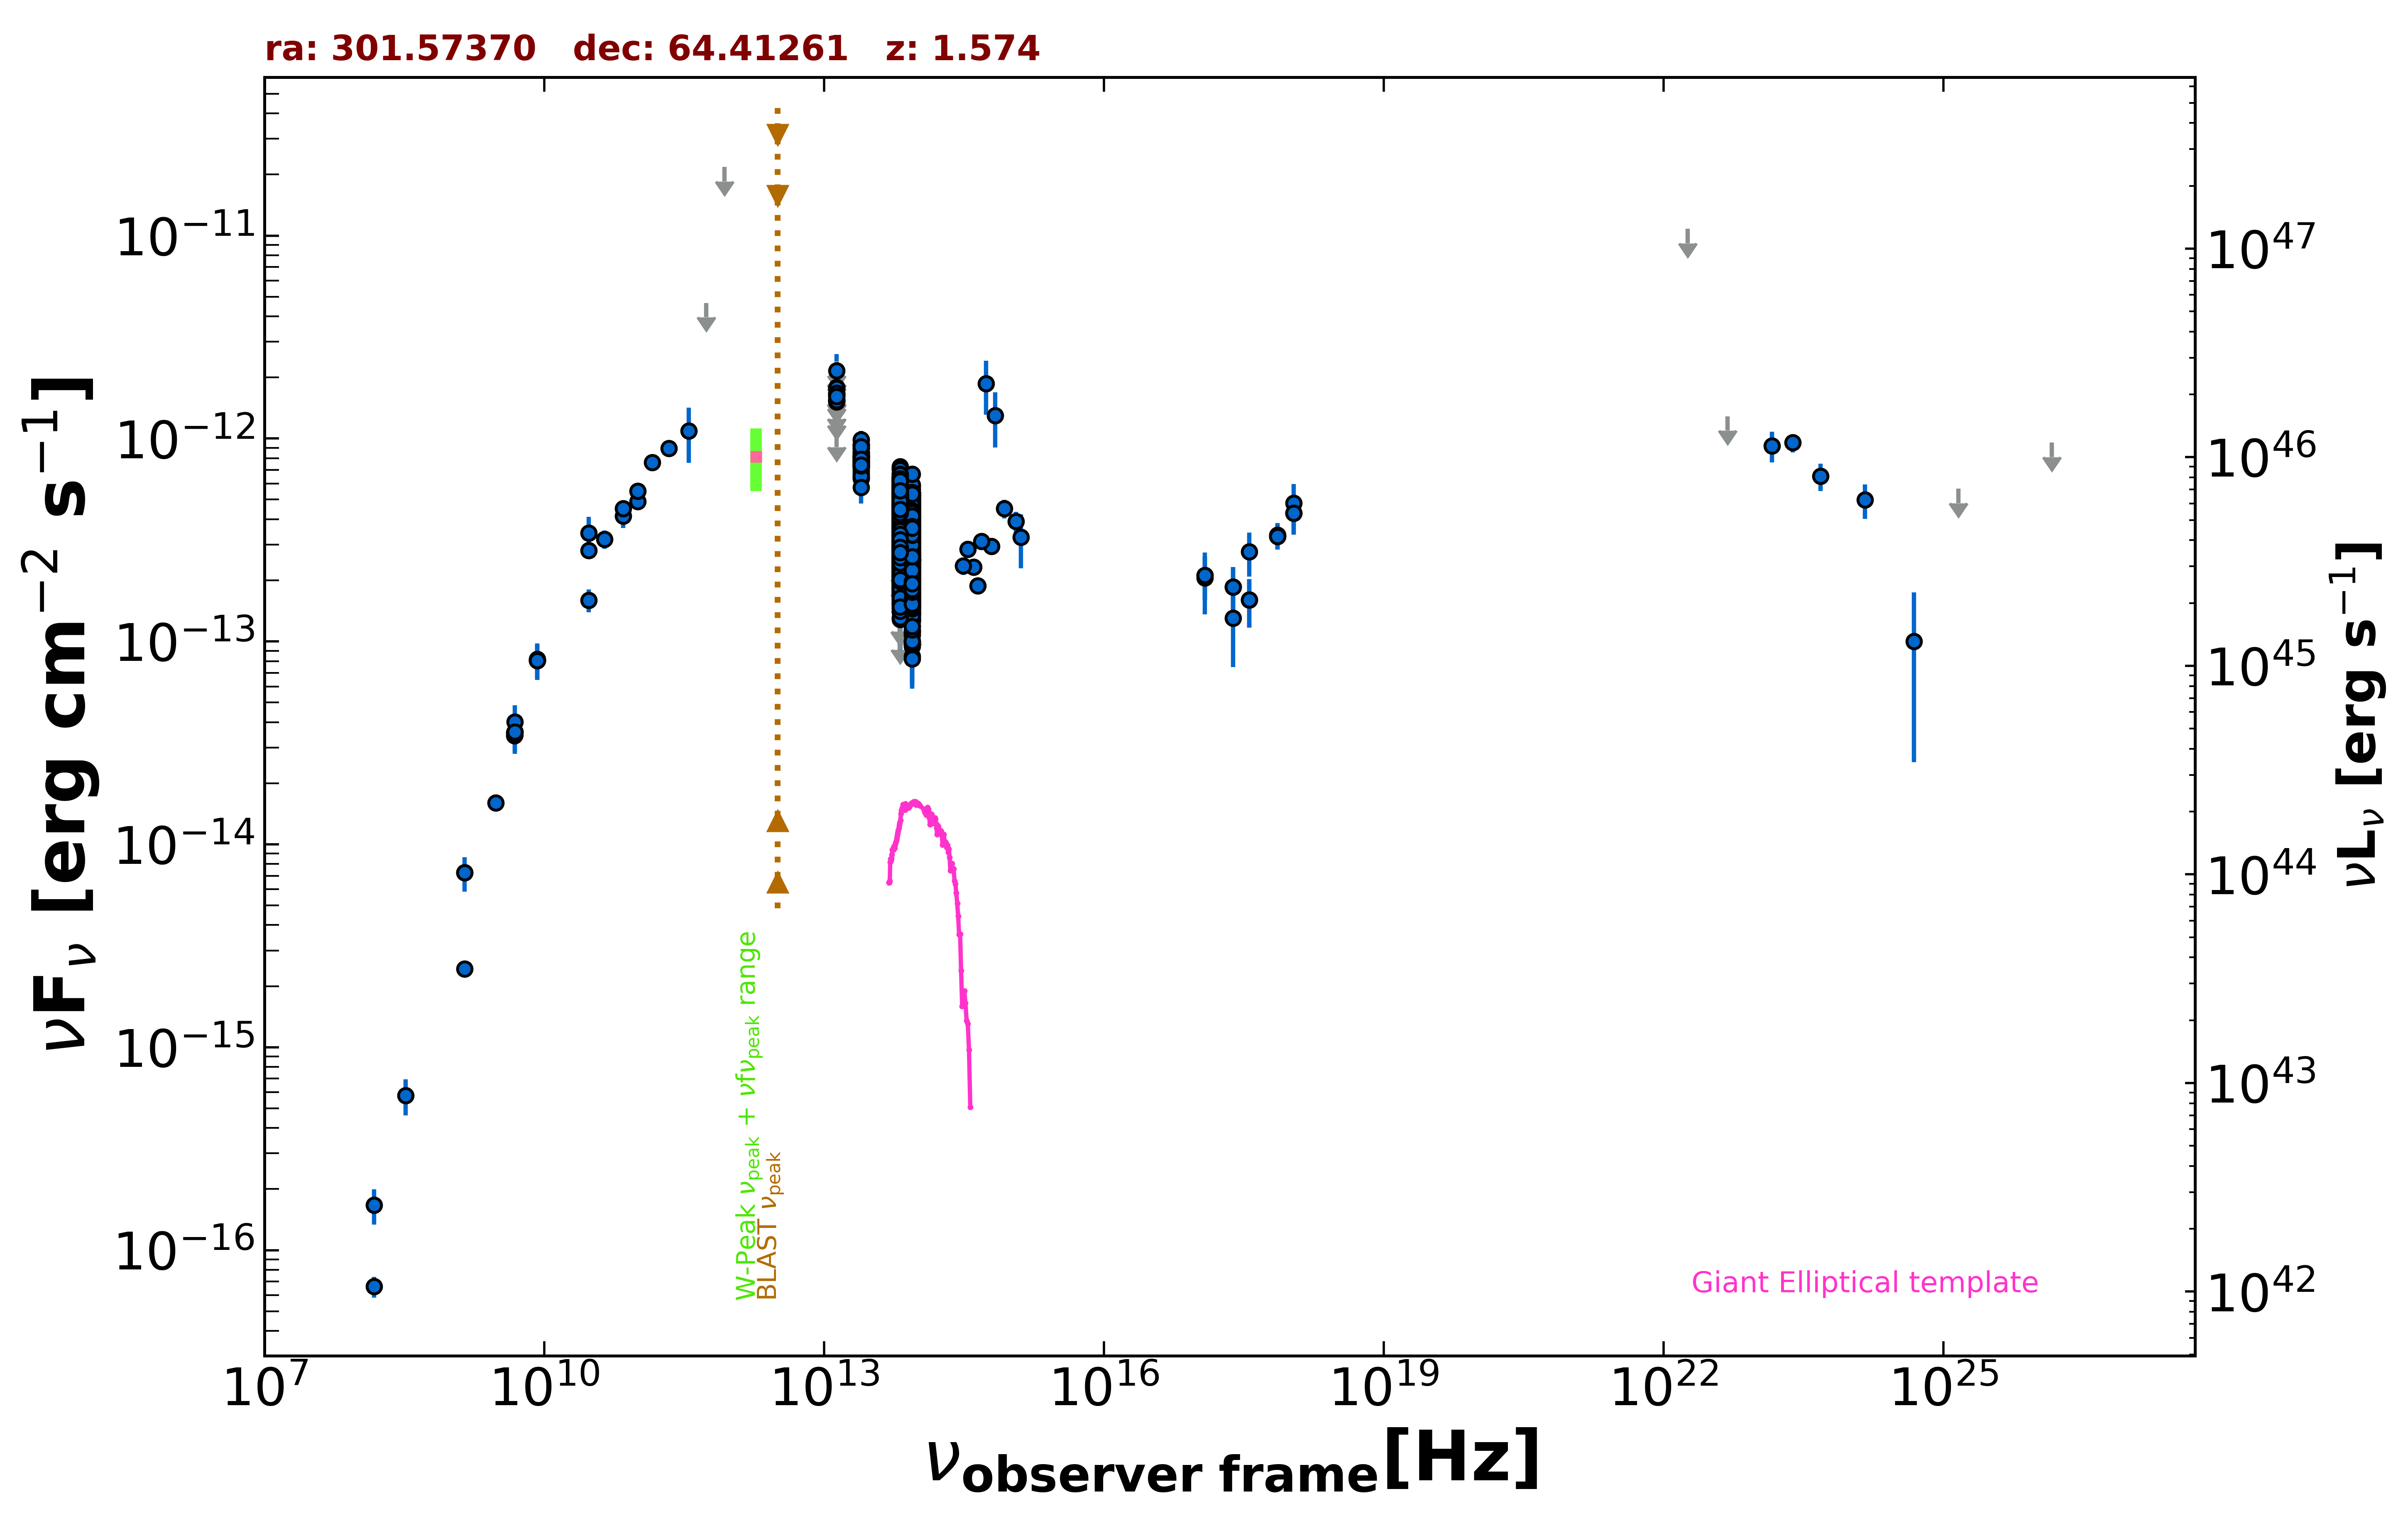

Data behind this chart, as committed beside it:
freq., flux, err_flux, MJD_start, MJD_end, flag, catalog, reference
1.400e+09, 7.259e-15, 2.560e-16, 55000, 55000, , NVSS, Condon et al. 1998  AJ  115  1693
3.000e+09, 1.598e-14, 8.000e-17, 55000, 55000, , VLASSQL, Gordon et al. 2021  ApJS  255  30
2.418e+17, 1.302e-13, 5.560e-14, 55000, 55000, , RASS, Boller et al. 2016  A&A  103  1
2.418e+17, 1.857e-13, 4.730e-14, 54452, 54452, , 1OUSX, Giommi et al. in preparation
1.209e+17, 2.114e-13, 5.140e-14, 54452, 54452, , 1OUSX, Giommi et al. in preparation
3.627e+17, 1.600e-13, 4.310e-14, 54452, 54452, , 1OUSX, Giommi et al. in preparation
7.253e+17, 3.301e-13, 4.590e-14, 54452, 54452, , 1OUSX, Giommi et al. in preparation
1.088e+18, 4.287e-13, 9.320e-14, 54452, 54452, , 1OUSX, Giommi et al. in preparation
7.253e+17, 3.337e-13, 5.020e-14, 55000, 55000, , 2SXPS, Evans et al. 2020  ApJS  247  54
1.209e+17, 2.054e-13, 6.925e-14, 55000, 55000, , 2SXPS, Evans et al. 2020  ApJS  247  54
3.627e+17, 2.764e-13, 6.775e-14, 55000, 55000, , 2SXPS, Evans et al. 2020  ApJS  247  54
1.088e+18, 4.812e-13, 1.148e-13, 55000, 55000, , 2SXPS, Evans et al. 2020  ApJS  247  54
1.500e+08, 6.615e-17, 7.800e-18, 55000, 55000, , TGSS150, Intema et al. 2017  A&A  598  A781
8.400e+09, 8.047e-14, 0.000e+00, 55000, 55000, , CRATES, Healey et al. 2007  ApJS  171  61
4.800e+09, 3.437e-14, 3.025e-15, 55000, 55000, , GB6, Gregory et al. 1996  ApJS  103  427
4.800e+09, 3.547e-14, 3.265e-15, 55000, 55000, , GB87, Gregory et al. 1992  VizieR  VIII/14/j20…
4.850e+09, 3.579e-14, 0.000e+00, 55000, 55000, , NORTH20, White and Becker  1992  ApJS  79  331
1.400e+09, 2.436e-15, 0.000e+00, 55000, 55000, , NORTH20, White and Becker  1992  ApJS  79  331
1.000e+11, 4.888e-13, 4.010e-14, 55000, 55000, , PCCS2100, GHz The Planck Collaboration 2018  A&A  …
3.000e+10, 2.814e-13, 1.460e-14, 55000, 55000, , PCCS2, 30 GHz The Planck Collaboration 2018  A&…
7.000e+10, 4.159e-13, 5.330e-14, 55000, 55000, , PCCS2, 70 GHz The Planck Collaboration 2018  A&…
3.000e+10, 1.597e-13, 2.065e-14, 55000, 55000, , PCNT, The Planck Collaboration 2018  A&A  619 …
4.400e+10, 3.189e-13, 3.320e-14, 55000, 55000, , PCNT, The Planck Collaboration 2018  A&A  619 …
7.000e+10, 4.524e-13, 3.350e-14, 55000, 55000, , PCNT, The Planck Collaboration 2018  A&A  619 …
1.000e+11, 5.495e-13, 2.690e-14, 55000, 55000, , PCNT, The Planck Collaboration 2018  A&A  619 …
1.430e+11, 7.629e-13, 4.325e-14, 55000, 55000, , PCNT, The Planck Collaboration 2018  A&A  619 …
2.170e+11, 8.947e-13, 7.520e-14, 55000, 55000, , PCNT, The Planck Collaboration 2018  A&A  619 …
3.530e+11, 1.088e-12, 3.306e-13, 55000, 55000, , PCNT, The Planck Collaboration 2018  A&A  619 …
5.450e+11, 4.658e-12, 0.000e+00, 55000, 55000, UL, PCNT, The Planck Collaboration 2018  A&A  619 …
8.570e+11, 2.179e-11, 0.000e+00, 55000, 55000, UL, PCNT, The Planck Collaboration 2018  A&A  619 …
8.817e+13, 2.828e-13, 1.850e-15, 55000, 55000, , UNWISE, Schlafly et al. 2019  ApJS  240  30
6.517e+13, 3.483e-13, 2.800e-15, 55000, 55000, , UNWISE, Schlafly et al. 2019  ApJS  240  30
8.817e+13, 2.816e-13, 8.850e-15, 55000, 55000, , WISE, Wright et al. 2010  AJ  140  1868
6.517e+13, 3.991e-13, 1.065e-14, 55000, 55000, , WISE, Wright et al. 2010  AJ  140  1868
2.498e+13, 7.891e-13, 2.470e-14, 55000, 55000, , WISE, Wright et al. 2010  AJ  140  1868
1.363e+13, 1.252e-12, 1.030e-13, 55000, 55000, , WISE, Wright et al. 2010  AJ  140  1868
8.817e+13, 2.124e-13, 2.570e-14, 56652, 56652, , NEOWISE, Mainzer et al. 2014  ApJ  792  30
6.517e+13, 2.763e-13, 3.315e-14, 56652, 56652, , NEOWISE, Mainzer et al. 2014  ApJ  792  30
8.817e+13, 3.004e-13, 2.380e-14, 56652, 56652, , NEOWISE, Mainzer et al. 2014  ApJ  792  30
6.517e+13, 3.075e-13, 3.750e-14, 56652, 56652, , NEOWISE, Mainzer et al. 2014  ApJ  792  30
8.817e+13, 2.665e-13, 2.385e-14, 56651, 56651, , NEOWISE, Mainzer et al. 2014  ApJ  792  30
6.517e+13, 2.693e-13, 3.935e-14, 56651, 56651, , NEOWISE, Mainzer et al. 2014  ApJ  792  30
8.817e+13, 2.198e-13, 2.390e-14, 56651, 56651, , NEOWISE, Mainzer et al. 2014  ApJ  792  30
6.517e+13, 3.075e-13, 3.375e-14, 56651, 56651, , NEOWISE, Mainzer et al. 2014  ApJ  792  30
8.817e+13, 2.552e-13, 2.755e-14, 56652, 56652, , NEOWISE, Mainzer et al. 2014  ApJ  792  30
6.517e+13, 2.224e-13, 3.595e-14, 56652, 56652, , NEOWISE, Mainzer et al. 2014  ApJ  792  30
8.817e+13, 2.404e-13, 2.285e-14, 56651, 56651, , NEOWISE, Mainzer et al. 2014  ApJ  792  30
6.517e+13, 2.736e-13, 4.660e-14, 56651, 56651, , NEOWISE, Mainzer et al. 2014  ApJ  792  30
8.817e+13, 2.314e-13, 2.520e-14, 56652, 56652, , NEOWISE, Mainzer et al. 2014  ApJ  792  30
6.517e+13, 2.661e-13, 4.105e-14, 56652, 56652, , NEOWISE, Mainzer et al. 2014  ApJ  792  30
8.817e+13, 3.051e-13, 2.420e-14, 56652, 56652, , NEOWISE, Mainzer et al. 2014  ApJ  792  30
6.517e+13, 3.431e-13, 4.245e-14, 56652, 56652, , NEOWISE, Mainzer et al. 2014  ApJ  792  30
8.817e+13, 2.285e-13, 2.275e-14, 56652, 56652, , NEOWISE, Mainzer et al. 2014  ApJ  792  30
6.517e+13, 2.452e-13, 5.025e-14, 56652, 56652, , NEOWISE, Mainzer et al. 2014  ApJ  792  30
8.817e+13, 2.279e-13, 2.925e-14, 56651, 56651, , NEOWISE, Mainzer et al. 2014  ApJ  792  30
6.517e+13, 3.158e-13, 3.645e-14, 56651, 56651, , NEOWISE, Mainzer et al. 2014  ApJ  792  30
8.817e+13, 2.890e-13, 3.170e-14, 56652, 56652, , NEOWISE, Mainzer et al. 2014  ApJ  792  30
6.517e+13, 2.878e-13, 4.120e-14, 56652, 56652, , NEOWISE, Mainzer et al. 2014  ApJ  792  30
8.817e+13, 2.065e-13, 2.305e-14, 56651, 56651, , NEOWISE, Mainzer et al. 2014  ApJ  792  30
6.517e+13, 3.036e-13, 4.970e-14, 56651, 56651, , NEOWISE, Mainzer et al. 2014  ApJ  792  30
... 1,745 more rows
